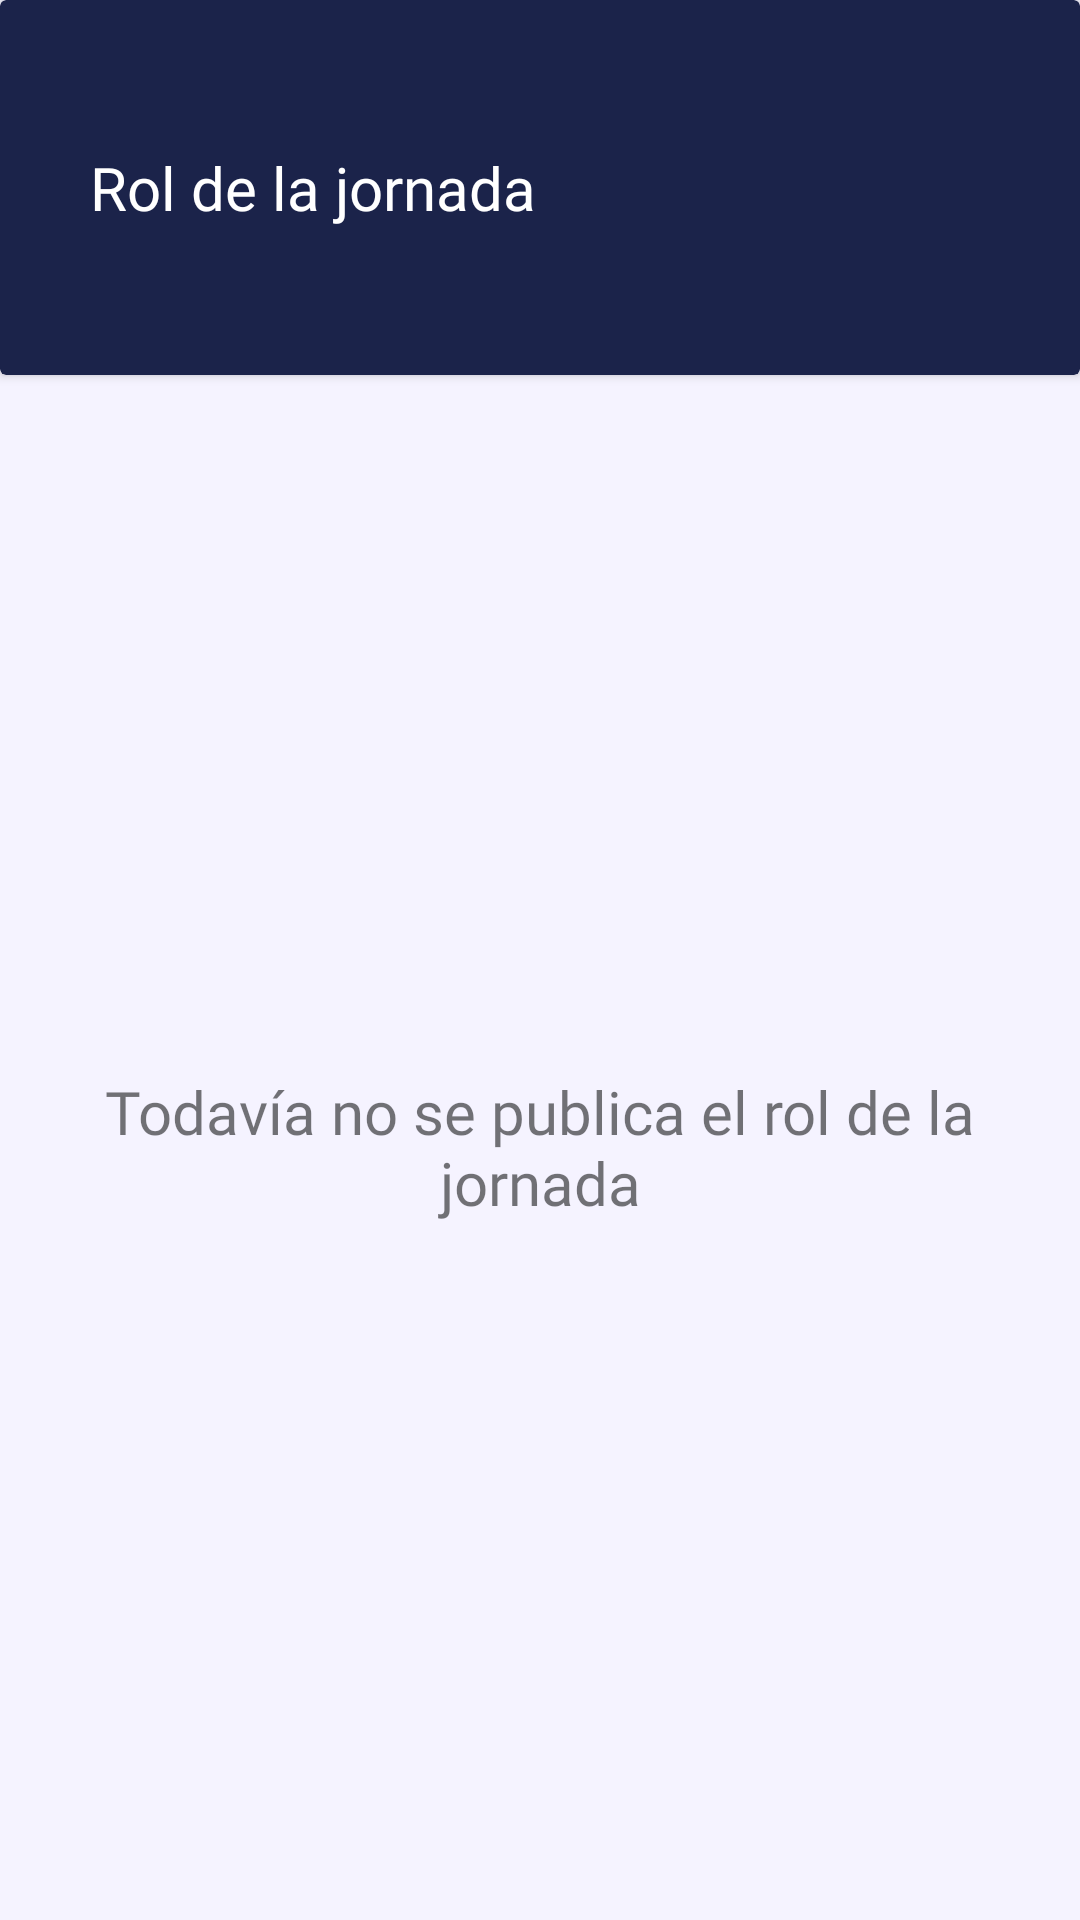

This screen was rendered from an Android layout file. Write that file and the resources it references.
<!-- AndroidManifest.xml: application theme Theme.FotballLeagueControl -->
<!-- res/layout/activity_rol.xml -->
<?xml version="1.0" encoding="utf-8"?>
<LinearLayout xmlns:android="http://schemas.android.com/apk/res/android"
    xmlns:app="http://schemas.android.com/apk/res-auto"
    xmlns:tools="http://schemas.android.com/tools"
    android:layout_width="match_parent"
    android:layout_height="match_parent"
    android:background="@color/secondary_blue"
    android:orientation="vertical"
    tools:context=".RolActivity">

    <androidx.cardview.widget.CardView
        android:layout_width="match_parent"
        android:layout_height="125dp"
        android:backgroundTint="@color/principal_blue">

        <TextView
            android:id="@+id/textView3"
            android:layout_width="wrap_content"
            android:layout_height="wrap_content"
            android:layout_gravity="center_vertical"
            android:layout_marginStart="30dp"
            android:fontFamily="@font/roboto_bold"
            android:text="Rol de la jornada"
            android:textColor="@color/white"
            android:textSize="20sp" />

    </androidx.cardview.widget.CardView>

    <TextView
        android:id="@+id/textView20"
        android:layout_width="match_parent"
        android:layout_height="match_parent"
        android:fontFamily="@font/roboto_bold"
        android:gravity="center"
        android:text="Todavía no se publica el rol de la jornada"
        android:textSize="20sp" />
</LinearLayout>
<!-- resources referenced by this layout -->
<resources>
  <color name="principal_blue">#1b234a</color>
  <color name="secondary_blue">#f5f3ff</color>
  <color name="white">#FFFFFFFF</color>
  <style name="Theme.FotballLeagueControl" parent="Theme.MaterialComponents.DayNight.DarkActionBar">
          
          <item name="colorPrimary">@color/principal_blue</item>
          <item name="colorPrimaryVariant">@color/principal_blue</item>
          <item name="colorOnPrimary">@color/white</item>
          
          <item name="colorSecondary">@color/teal_200</item>
          <item name="colorSecondaryVariant">@color/teal_700</item>
          <item name="colorOnSecondary">@color/black</item>
          
          <item name="android:statusBarColor">?attr/colorPrimaryVariant</item>
          
      </style>
  <color name="teal_200">#FF03DAC5</color>
  <color name="teal_700">#FF018786</color>
  <color name="black">#FF000000</color>
</resources>
